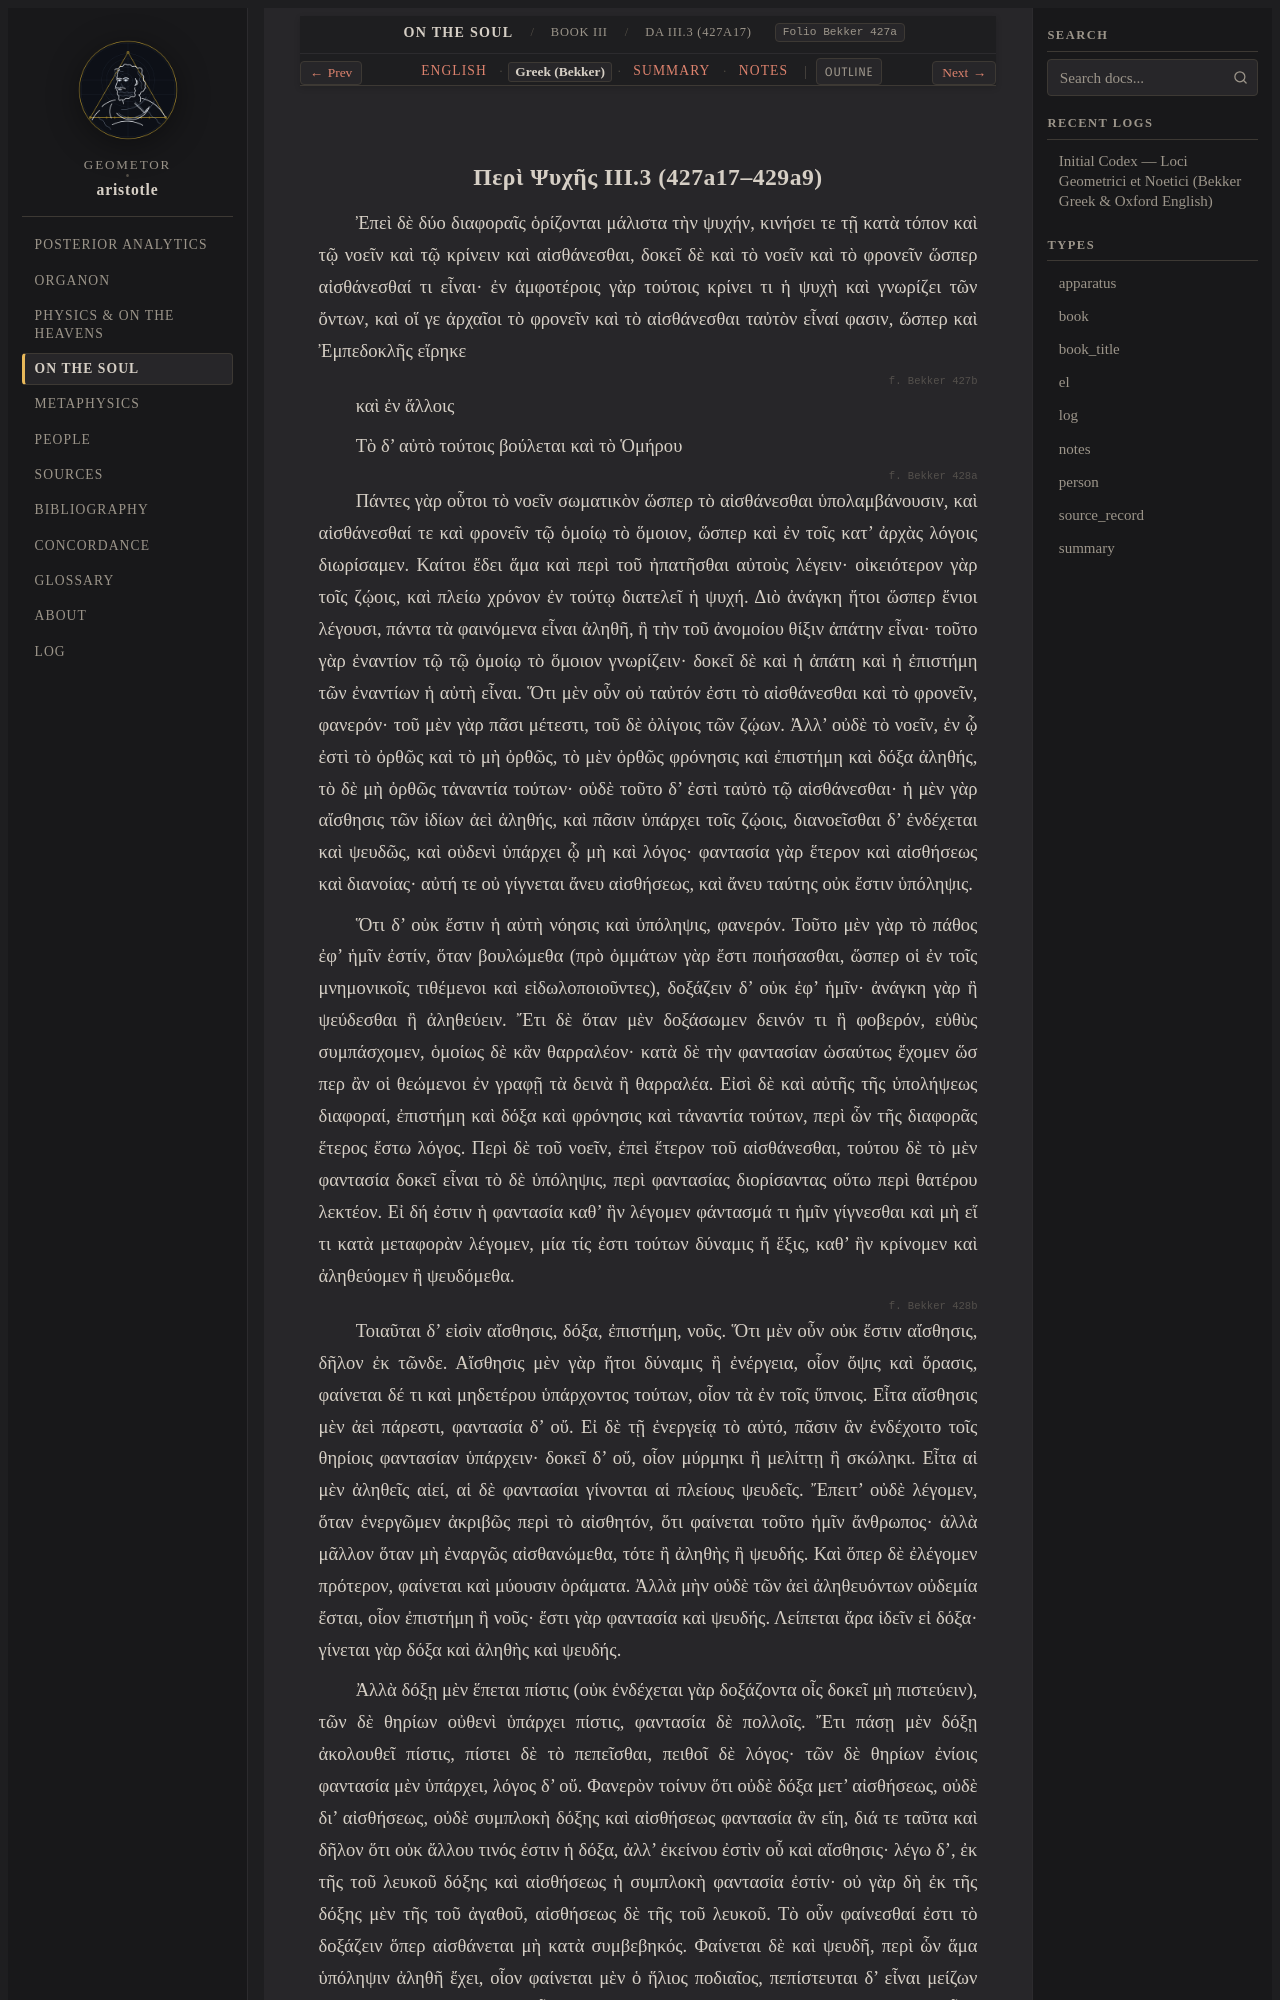

repository: geometor/aristotle · page: de_anima/book_3/ch_03/greek.html · generator: sphinx

:layout: book
:type: el
:title: Περὶ Ψυχῆς III.3 (427a17–429a9) — Greek (Bekker)
:canonical_id: DA III.3 (427a17)
:folio: Bekker 427a
:tracks: English: index | Greek: greek | Summary: summary | Notes: notes

.. _liber-4-de-anima-phantasia-el:
.. _liber-4-de-anima-phantasia-el-c1:
